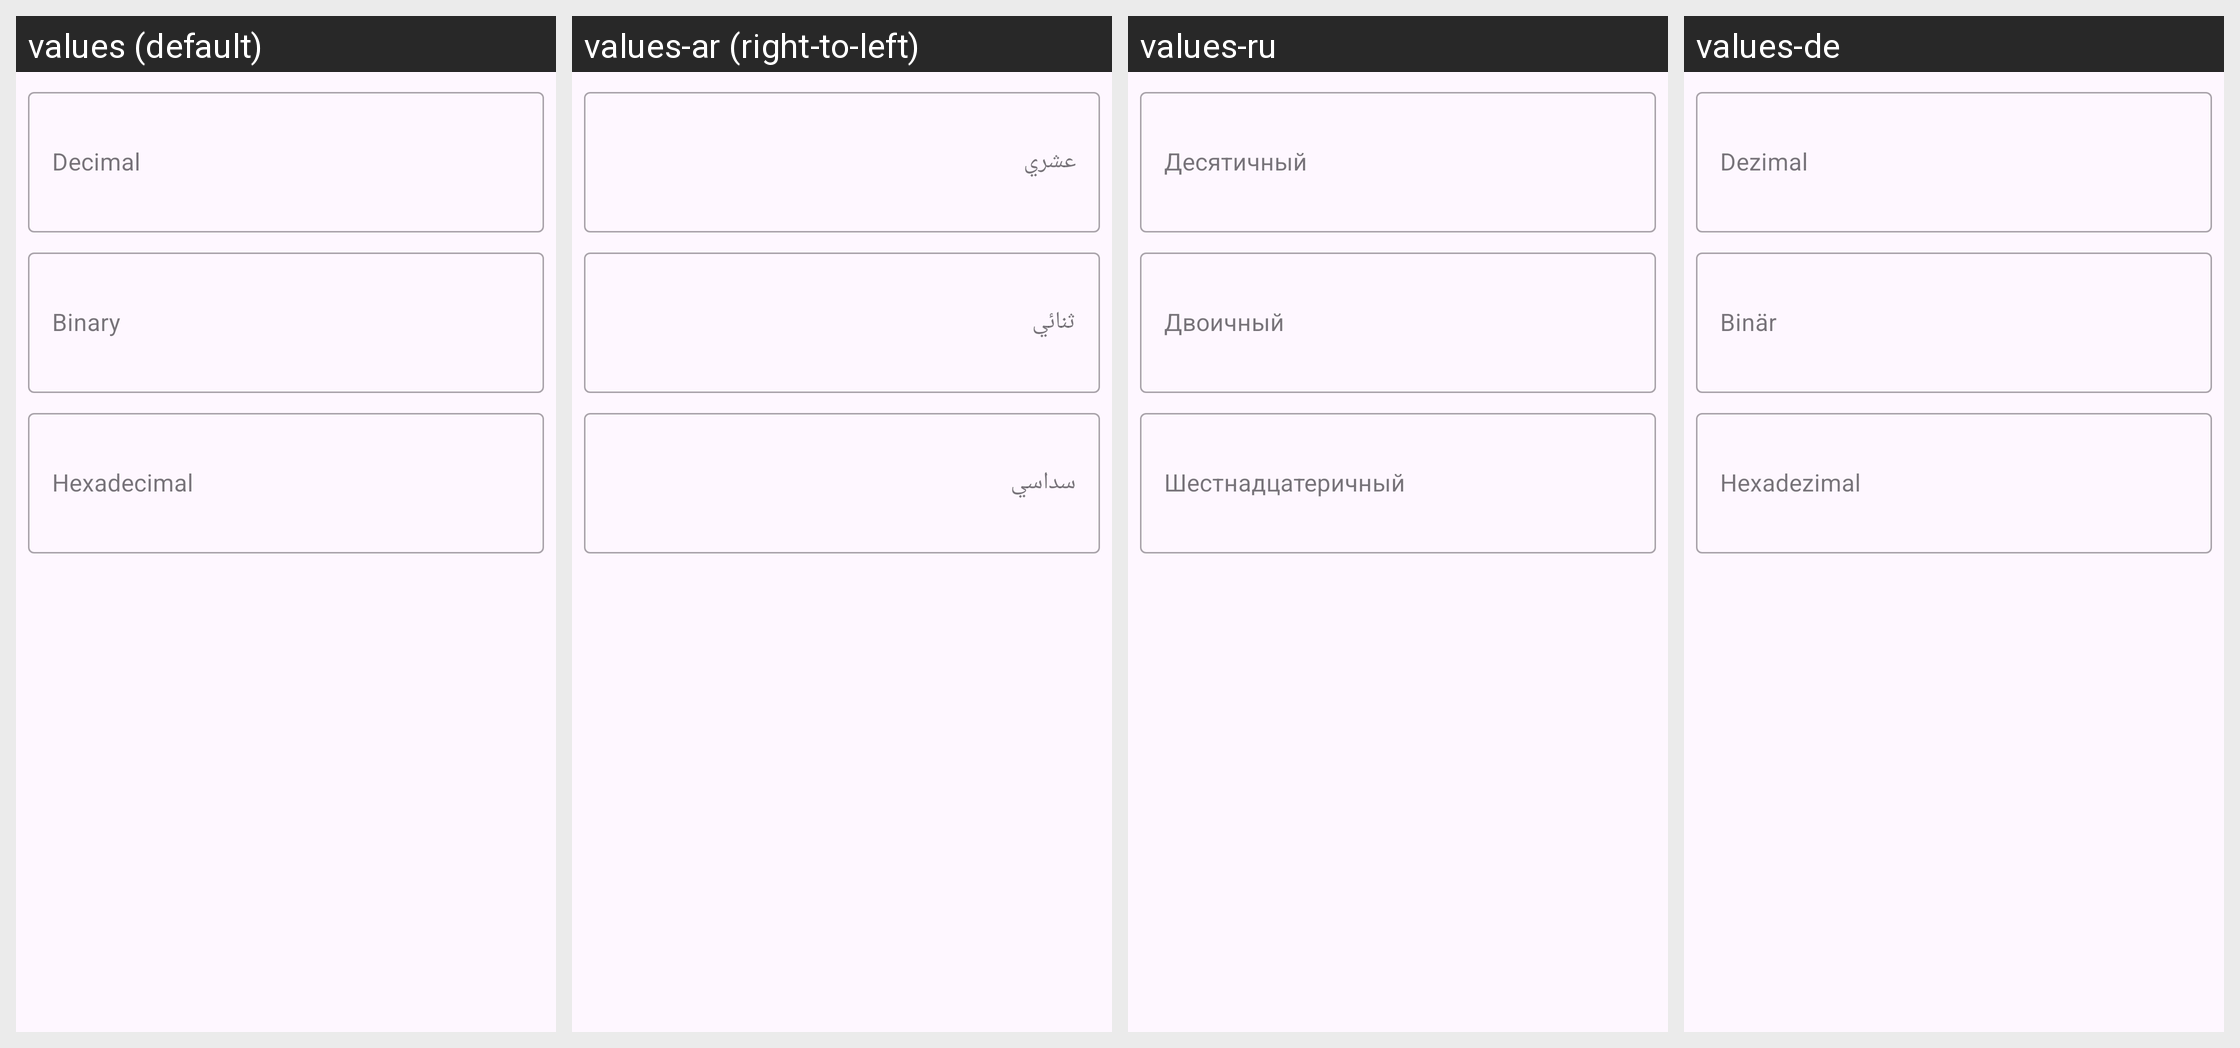

The Android screen above is rendered under several locales of the same app. Produce the string resources it draws, with the default and per-locale values.
Android screen res/layout/fragment_number_converter.xml rendered under 4 locales, left to right: values (default), values-ar (right-to-left), values-ru, values-de. Device: Nexus 5 (rendered at 1080×1920; each locale shown at half size, 540×960, under a caption strip naming it); theme Theme.TabletopTools.
Other locales in the repository, not shown: values-ca, values-cs, values-da, values-el, values-es, values-eu, values-fi, values-fr, values-hu, values-it, values-iw, values-ja, values-nb, values-nl, values-pl, values-pt, values-pt-rBR, values-ro, values-sv, values-tr, values-uk, values-zh-rCN.
Strings drawn on this screen, with the default value and each locale's value (text and hints the layout hard-codes, and strings that could not be matched under every locale, appear in the picture but are not listed):

number_converter_decimal
  values: Decimal
  values-ar: عشري
  values-ru: Десятичный
  values-de: Dezimal

number_converter_binary
  values: Binary
  values-ar: ثنائي
  values-ru: Двоичный
  values-de: Binär

number_converter_hexadecimal
  values: Hexadecimal
  values-ar: سداسي
  values-ru: Шестнадцатеричный
  values-de: Hexadezimal
